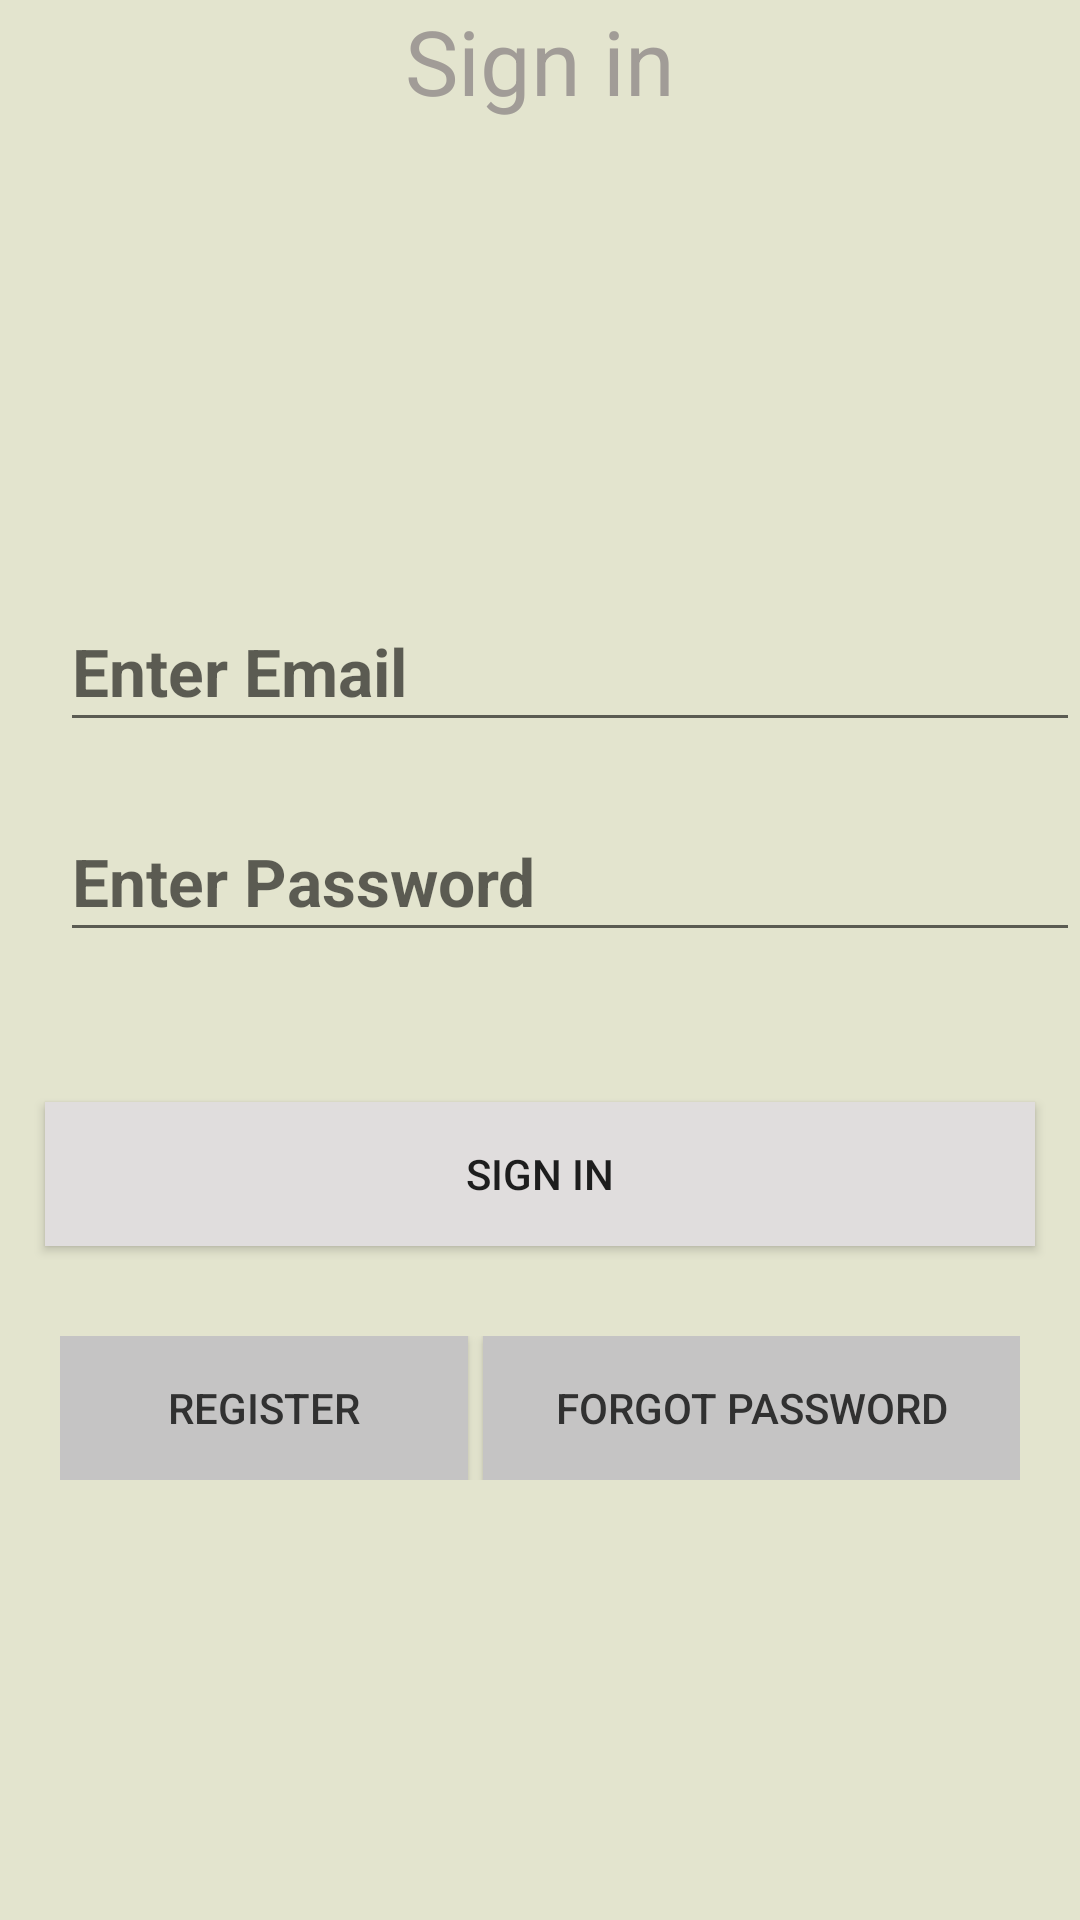

This screen was rendered from an Android layout file. Write that file and the resources it references.
<!-- AndroidManifest.xml: application theme Theme.AppCompat.Light -->
<!-- res/layout/activity_loginn.xml -->
<?xml version="1.0" encoding="utf-8"?>
    <LinearLayout
        xmlns:android="http://schemas.android.com/apk/res/android"
        xmlns:app="http://schemas.android.com/apk/res-auto"
        xmlns:tools="http://schemas.android.com/tools"
        android:layout_width="match_parent"
        android:layout_height="match_parent"
        android:orientation="vertical"
        tools:context=".auth.LoginnActivity"
        android:background="@color/background"
    >

        <TextView
            android:layout_width="match_parent"
            android:layout_height="wrap_content"
            android:text="@string/Login_user"
            android:textSize="30dp"
            android:gravity="center_horizontal"
            android:textColor="#A19C97"
            >
        </TextView>

        <ImageView
            android:layout_width="146dp"
            android:layout_height="125dp"
            android:layout_gravity="center"
            android:layout_marginTop="12dp"
            android:src="@drawable/logo"
            ></ImageView>

        <EditText
            android:id="@+id/Login_Email"
            android:textStyle="bold"
            android:hint="@string/Login_email"
            android:layout_marginTop="20dp"
            android:textColor="#454544"
            android:textSize="22dp"
            android:inputType="textEmailAddress"
            android:drawablePadding="25dp"
            android:layout_width="match_parent"
            android:layout_height="50dp"
            android:layout_marginLeft="20dp"/>

        <EditText
            android:id="@+id/Login_Password"
            android:textStyle="bold"
            android:hint="@string/Login_password"
            android:inputType="textPassword"
            android:textColor="#454544"
            android:textSize="22dp"
            android:layout_marginTop="20dp"
            android:drawablePadding="25dp"
            android:layout_width="match_parent"
            android:layout_height="50dp"
            android:layout_marginLeft="20dp"/>

        <Button
            android:id="@+id/Login_BTN"
            android:layout_width="330dp"
            android:layout_height="wrap_content"
            android:layout_marginTop="50dp"
            android:text="@string/Login_user"
            android:layout_gravity="center"
            android:background="@color/button"
            app:backgroundTint="@color/black"
            app:backgroundTintMode="add"
            tools:layout_editor_absoluteX="151dp"
            tools:layout_editor_absoluteY="388dp"
            android:onClick="loginUser"/>

        <LinearLayout
            android:layout_width="match_parent"
            android:layout_height="wrap_content"
            android:orientation="horizontal"
            android:weightSum="2"
            android:layout_marginTop="30dp"
            android:layout_marginHorizontal="20dp"
            >

            <Button
                android:id="@+id/Login_register"
                android:layout_width="wrap_content"
                android:layout_height="match_parent"
                android:layout_weight="1"
                android:text="@string/Login_register_user"
                android:textColor="@color/textcolor"
                android:background="@color/button"
                android:onClick="MoveToRegister"
                />
            <Button
                android:id="@+id/Login_forgot_password"
                android:layout_marginLeft="5dp"
                android:layout_width="wrap_content"
                android:layout_height="match_parent"
                android:layout_weight="1"
                android:text="@string/Login_forgot"
                android:background="@color/button"
                android:textColor="@color/textcolor"
                android:onClick="forgotPassword"

                />
        </LinearLayout>

    </LinearLayout>
<!-- resources referenced by this layout -->
<resources>
  <color name="background">#E3E4CE</color>
  <color name="black">#1B1919</color>
  <color name="button">#C5C4C4</color>
  <color name="textcolor">#313131</color>
  <string name="Login_email">Enter Email</string>
  <string name="Login_forgot">Forgot Password</string>
  <string name="Login_password">Enter Password</string>
  <string name="Login_register_user">Register</string>
  <string name="Login_user">Sign in</string>
</resources>
